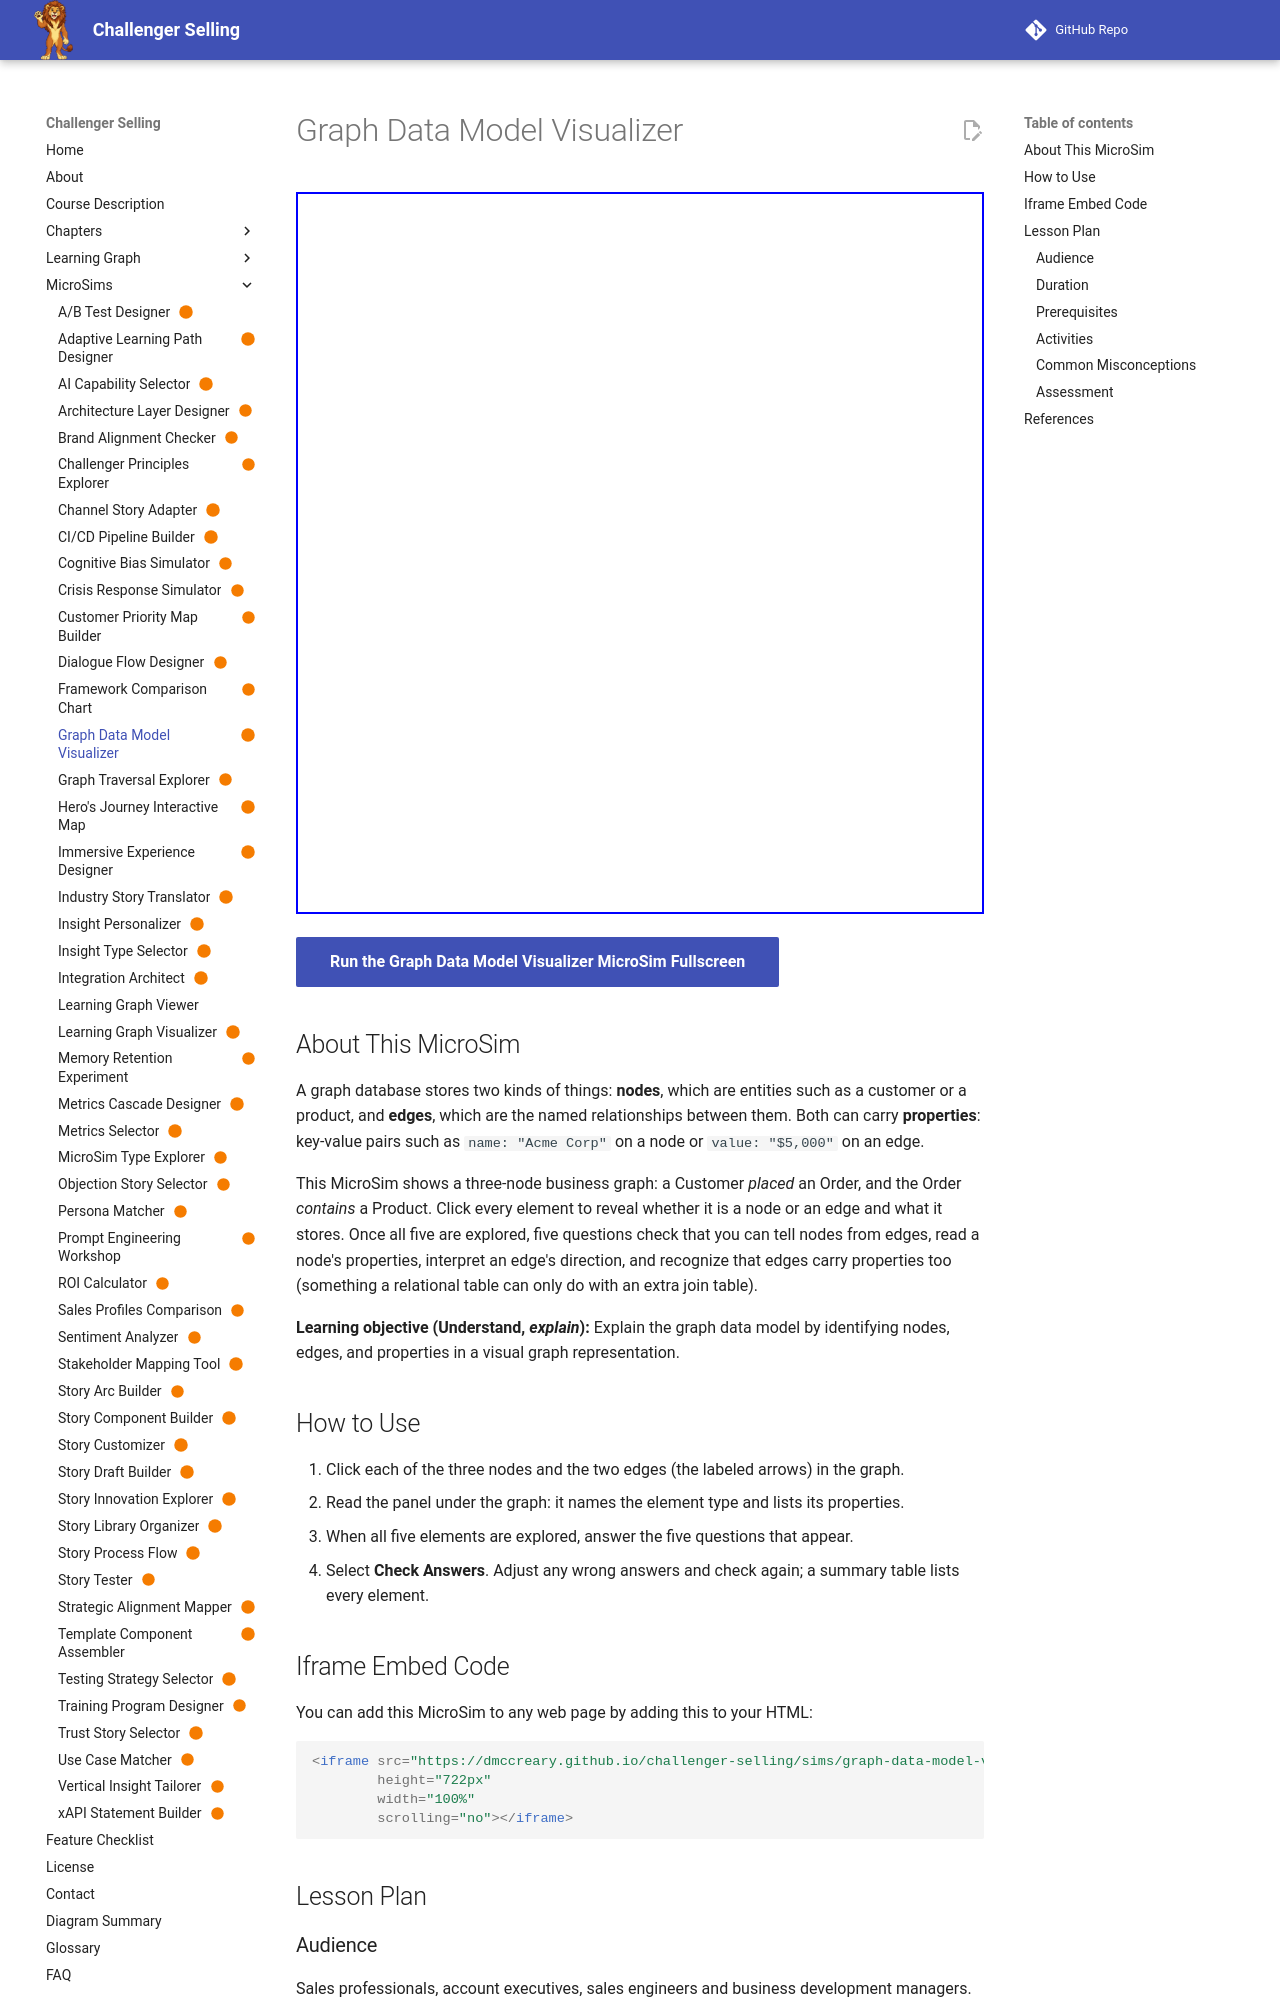

repository: dmccreary/challenger-selling · page: sims/graph-data-model-visualizer/index.html · generator: mkdocs

---
title: "Graph Data Model Visualizer"
description: "Learners click each node and edge in a small Customer-Order-Product graph to reveal its type and properties, then answer five identification questions about the graph data model."
image: /sims/graph-data-model-visualizer/graph-data-model-visualizer.png
og:image: /sims/graph-data-model-visualizer/graph-data-model-visualizer.png
twitter:image: /sims/graph-data-model-visualizer/graph-data-model-visualizer.png
social:
   cards: false
status: built
---

# Graph Data Model Visualizer

<iframe src="main.html" height="722px" width="100%" scrolling="no"></iframe>

[Run the Graph Data Model Visualizer MicroSim Fullscreen](./main.html){ .md-button .md-button--primary }

## About This MicroSim

A graph database stores two kinds of things: **nodes**, which are entities such as a customer or a product, and **edges**, which are the named relationships between them. Both can carry **properties**: key-value pairs such as `name: "Acme Corp"` on a node or `value: "$5,000"` on an edge.

This MicroSim shows a three-node business graph: a Customer *placed* an Order, and the Order *contains* a Product. Click every element to reveal whether it is a node or an edge and what it stores. Once all five are explored, five questions check that you can tell nodes from edges, read a node's properties, interpret an edge's direction, and recognize that edges carry properties too (something a relational table can only do with an extra join table).

**Learning objective (Understand, *explain*):** Explain the graph data model by identifying nodes, edges, and properties in a visual graph representation.

## How to Use

1. Click each of the three nodes and the two edges (the labeled arrows) in the graph.
2. Read the panel under the graph: it names the element type and lists its properties.
3. When all five elements are explored, answer the five questions that appear.
4. Select **Check Answers**. Adjust any wrong answers and check again; a summary table lists every element.
